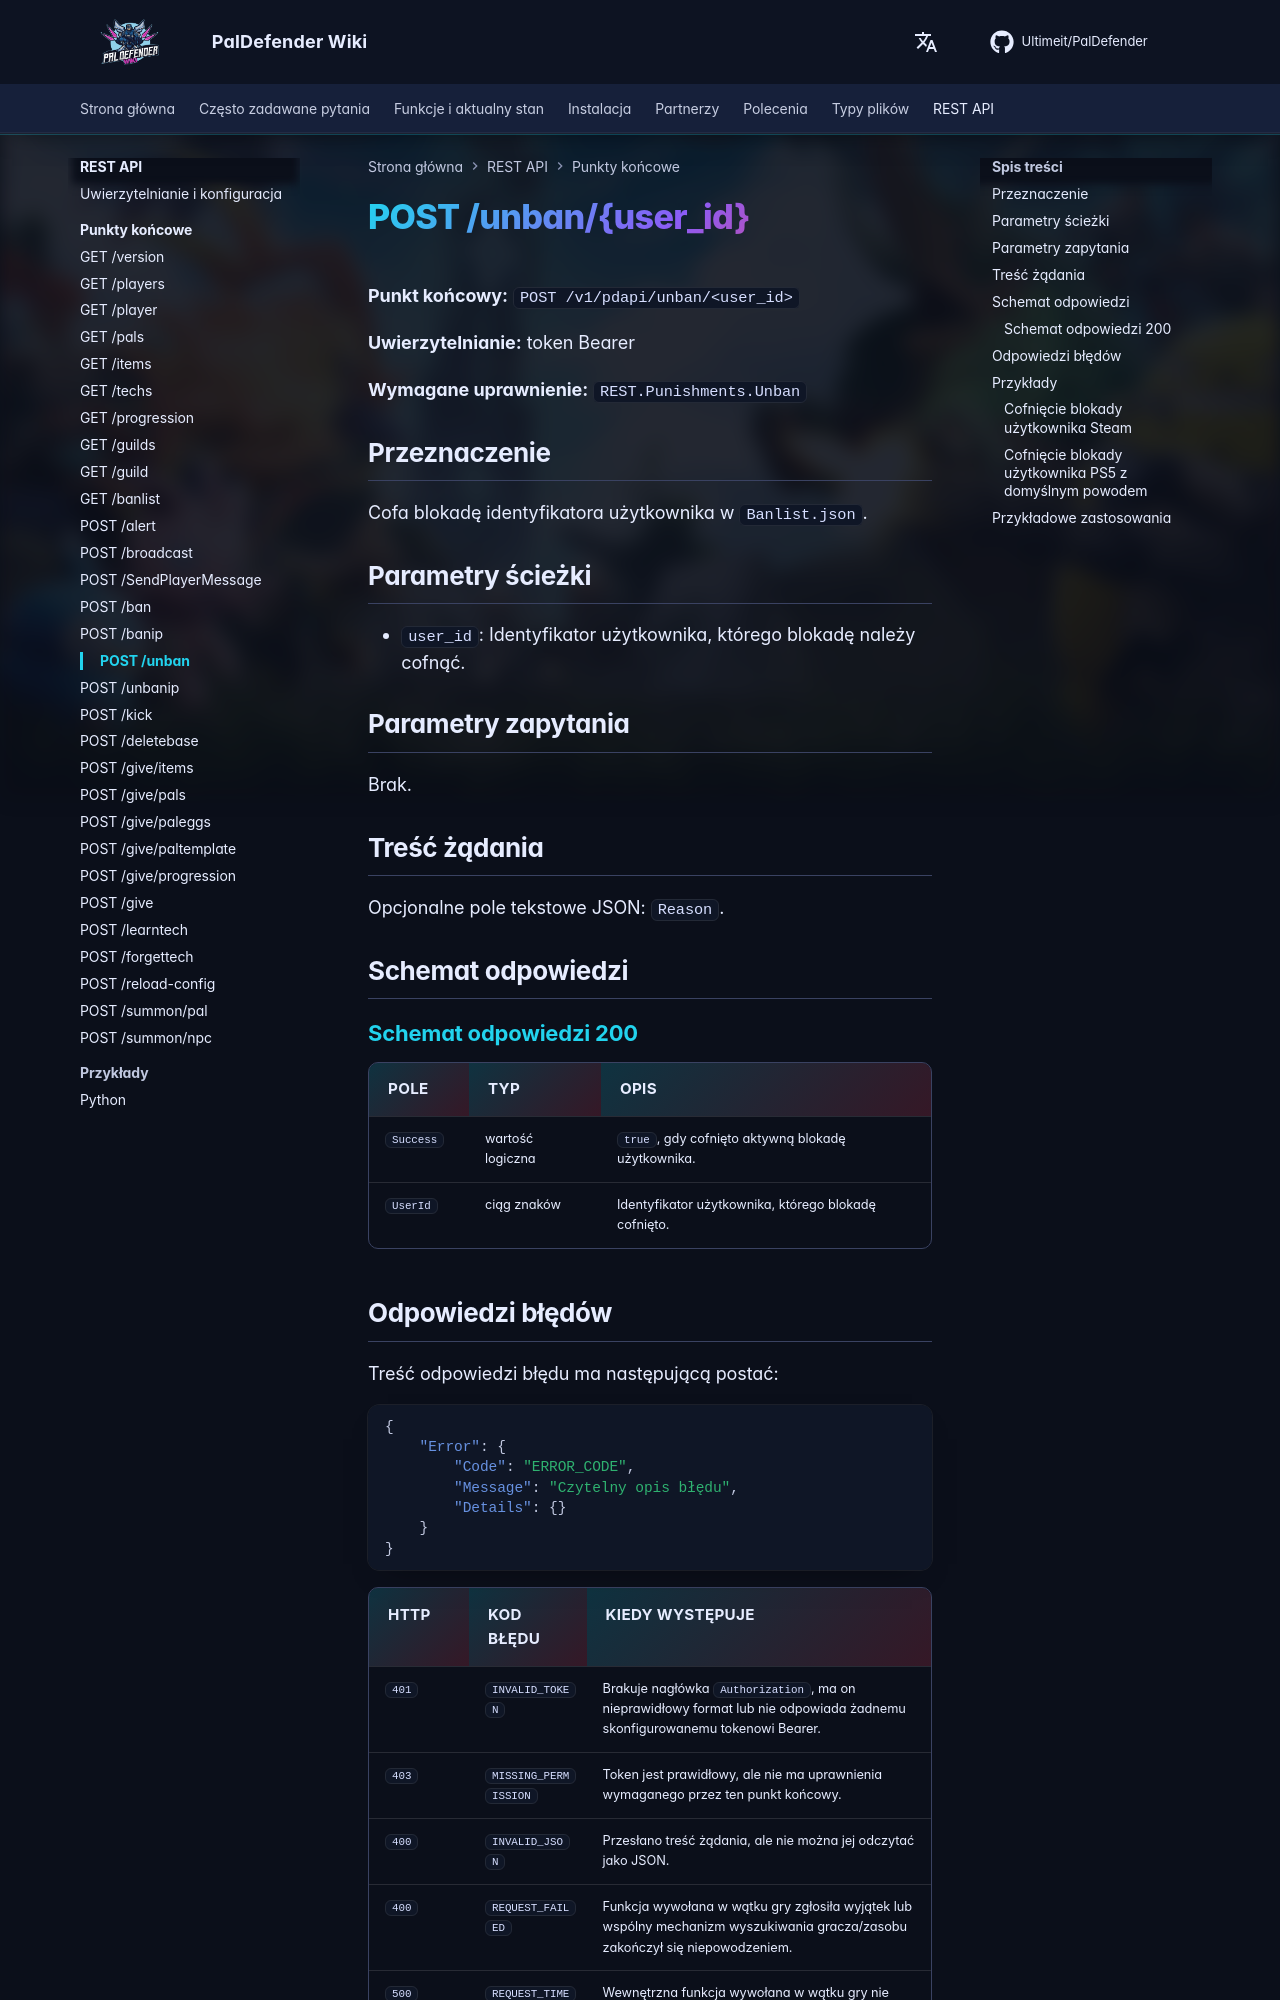

repository: Ultimeit/PalDefender · page: pl/RESTAPI/Endpoints/unban/index.html · generator: mkdocs

# POST /unban/{user_id}



**Punkt końcowy:** `POST /v1/pdapi/unban/<user_id>`

**Uwierzytelnianie:** token Bearer

**Wymagane uprawnienie:** `REST.Punishments.Unban`

## Przeznaczenie

Cofa blokadę identyfikatora użytkownika w `Banlist.json`.

## Parametry ścieżki

- `user_id`: Identyfikator użytkownika, którego blokadę należy cofnąć.

## Parametry zapytania

Brak.

## Treść żądania

Opcjonalne pole tekstowe JSON: `Reason`.

## Schemat odpowiedzi

--8<-- "_snippets/pl/restapi/schemas/unban.md"
